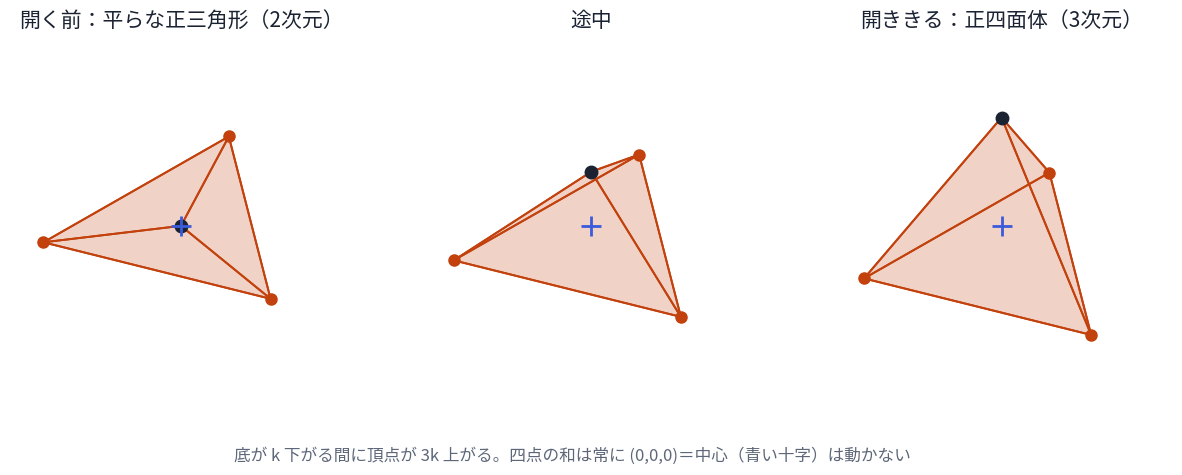

Python code for this plot: (Note: this script raises an exception after producing the figure.)
# 記事用の動かない説明図（座標は整数で作り、描画だけ浮動小数）
import itertools, math
import matplotlib; matplotlib.use('Agg')
import matplotlib.pyplot as plt
from matplotlib.patches import Polygon, Circle
plt.rcParams['font.family']='Noto Sans CJK JP'
INK='#1b2333'; MUT='#5d6779'; LINE='#cfd5df'; A='#c2410c'; B='#0f766e'; D='#7c3aed'; F='#1d4ed8'; ACC='#3b5bdb'
ROW=[A,B,D,F]
OUT='/home/claude/mol/images/'

def view(p,yaw=0.6,pitch=0.35):
    x,y,z=p; cy,sy=math.cos(yaw),math.sin(yaw)
    X=x*cy-y*sy; Y0=x*sy+y*cy; cp,sp=math.cos(pitch),math.sin(pitch)
    return (X, z*cp-Y0*sp, z*sp+Y0*cp)
def axview(p,pitch=0.75):  # (1,1,1) を縦に
    x,y,z=p; a=(x-y)/math.sqrt(2); b=(x+y-2*z)/math.sqrt(6); c=(x+y+z)/math.sqrt(3)
    return view((a,b,c),0.35,pitch)
def tri2d(ax,pts,fc,ec,alpha=0.35,lw=1.6,ls='-'):
    ax.add_patch(Polygon(pts,closed=True,fc=fc,ec=ec,alpha=alpha,lw=0))
    ax.add_patch(Polygon(pts,closed=True,fill=False,ec=ec,lw=lw,ls=ls))
def setup(ax,title=None):
    ax.set_aspect('equal'); ax.axis('off')
    if title: ax.set_title(title,fontsize=15,color=INK,pad=10)

# 図1 水素：平らな三角形 → 正四面体（中心固定、m=1 の整数）
m=1
def hyd(k):
    base=[(4*m-k,-2*m-k,-2*m-k),(-2*m-k,4*m-k,-2*m-k),(-2*m-k,-2*m-k,4*m-k)]; ap=(3*k,3*k,3*k); return base,ap
fig,axs=plt.subplots(1,3,figsize=(15,5.4))
for ax,k,t in zip(axs,[0,0.5,1],['開く前：平らな正三角形（2次元）','途中','開ききる：正四面体（3次元）']):
    base,ap=hyd(k); P=[axview(p) for p in base]; Q=axview(ap)
    faces=[[P[0],P[1],P[2]],[P[0],P[1],Q],[P[1],P[2],Q],[P[2],P[0],Q]]
    for f in sorted(faces,key=lambda f:sum(p[2] for p in f)):
        tri2d(ax,[(p[0],p[1]) for p in f],A,A,0.12,1.4)
    for p in P: ax.plot(p[0],p[1],'o',color=A,ms=8)
    ax.plot(Q[0],Q[1],'o',color=INK,ms=9)
    o=axview((0,0,0)); ax.plot(o[0],o[1],'+',color=ACC,ms=14,mew=2)
    ax.set_xlim(-6,6); ax.set_ylim(-5,6.5); setup(ax,t)
fig.text(0.5,0.02,'底が k 下がる間に頂点が 3k 上がる。四点の和は常に (0,0,0)＝中心（青い十字）は動かない',ha='center',color=MUT,fontsize=12)
fig.savefig(OUT+'fig1_hydrogen.png',dpi=110,bbox_inches='tight',facecolor='white'); plt.close(fig)

# 図2 ヘリウム：六芒星（閉じた）と星型八面体（開いた、立方体の面に×）
fig,axs=plt.subplots(1,2,figsize=(12,6))
ax=axs[0]
for s,c,ls in[(1,A,'-'),(-1,B,'--')]:
    pts=[(s*math.cos(math.pi/2+2*math.pi*j/3),s*math.sin(math.pi/2+2*math.pi*j/3)) for j in range(3)]
    tri2d(ax,pts,c,c,0.2,2.2,ls)
ax.plot(0,0,'+',color=ACC,ms=14,mew=2); ax.set_xlim(-1.3,1.3); ax.set_ylim(-1.3,1.3)
setup(ax,'閉じたとき：一つの面に互い違いの二枚（六芒星）')
ax=axs[1]
V=[p for p in itertools.product((-1,1),repeat=3)]
for p,q in itertools.combinations(V,2):
    if sum(a!=b for a,b in zip(p,q))==1:
        P,Q=view(p),view(q); ax.plot([P[0],Q[0]],[P[1],Q[1]],color=LINE,lw=1.5,ls=':')
TA=[p for p in V if p[0]*p[1]*p[2]>0]; TB=[p for p in V if p[0]*p[1]*p[2]<0]
for T,c,ls in[(TA,A,'-'),(TB,B,'--')]:
    for p,q in itertools.combinations(T,2):
        P,Q=view(p),view(q); ax.plot([P[0],Q[0]],[P[1],Q[1]],color=c,lw=2.4,ls=ls)
    for p in T: P=view(p); ax.plot(P[0],P[1],'o',color=c,ms=8)
for p in[(1,0,0),(-1,0,0),(0,1,0),(0,-1,0),(0,0,1),(0,0,-1)]:
    P=view(p); ax.plot(P[0],P[1],'o',color=ACC,ms=6)
ax.set_xlim(-1.9,1.9); ax.set_ylim(-1.9,1.9)
setup(ax,'開いたとき：星型八面体（立方体の各面に×）')
fig.text(0.5,0.02,'橙＝水素の正四面体、緑＝その点対称の鏡像。青い点は面の中心＝×の交点（芯の正八面体の頂点）',ha='center',color=MUT,fontsize=12)
fig.savefig(OUT+'fig2_helium.png',dpi=110,bbox_inches='tight',facecolor='white'); plt.close(fig)

# 図3 一つの面の網：一辺 n=4、段 1・3・5・7
fig,ax=plt.subplots(figsize=(8,7.4))
n=4; h=math.sqrt(3)/2
def P2(i,j): return (j-i/2, -i*h)   # i：段、j：段の中の位置
for i in range(n):
    for j in range(i+1):
        tri2d(ax,[P2(i,j),P2(i+1,j),P2(i+1,j+1)],ROW[i],ROW[i],0.55,1.2)
    for j in range(i):
        tri2d(ax,[P2(i,j),P2(i,j+1),P2(i+1,j+1)],ROW[i],ROW[i],0.22,1.2)
    ax.text(n/2+0.55-(n-1-i)*0.5+ (n-1-i)*0.5, -(i+0.5)*h, f'{2*i+1} 個', va='center',fontsize=13,color=ROW[i])
ax.set_xlim(-2.4,3.4); ax.set_ylim(-n*h-0.3,0.4)
setup(ax,'正四面体の一つの面を一辺4で割った網')
fig.text(0.5,0.03,'角から段ごとに 1・3・5・7 個。濃い＝上向き、淡い＝下向き。合わせて 16＝4²',ha='center',color=MUT,fontsize=12)
fig.savefig(OUT+'fig3_face_rows.png',dpi=110,bbox_inches='tight',facecolor='white'); plt.close(fig)

# 図4 球に閉じた網 n=1..4（中心の光源から投影）
TAi=[(1,1,1),(1,-1,-1),(-1,1,-1),(-1,-1,1)]; FA=[(0,1,2),(0,1,3),(0,2,3),(1,2,3)]
def net(n):
    pts={}; tris=[]
    for f in FA:
        A_,B_,C_=(TAi[i] for i in f)
        def pt(a,b):
            c=n-a-b; return tuple(a*A_[k]+b*B_[k]+c*C_[k] for k in range(3))
        for a in range(n):
            for b in range(n-a):
                tris.append((pt(a,b),pt(a+1,b),pt(a,b+1)))
                if a+b<=n-2: tris.append((pt(a+1,b),pt(a,b+1),pt(a+1,b+1)))
    P=set(p for t in tris for p in t); E=set()
    for t in tris:
        for u,v in((t[0],t[1]),(t[1],t[2]),(t[2],t[0])): E.add(tuple(sorted((u,v))))
    return tris,P,E
fig,axs=plt.subplots(1,4,figsize=(18,5.2))
for ax,n in zip(axs,[1,2,3,4]):
    tris,P,E=net(n)
    def sph(p): r=math.sqrt(sum(x*x for x in p)); return view(tuple(x/r for x in p))
    for t in sorted(tris,key=lambda t:sum(sph(p)[2] for p in t)):
        Q=[sph(p) for p in t]; front=sum(q[2] for q in Q)>0
        tri2d(ax,[(q[0],q[1]) for q in Q],A,A,0.18 if front else 0.05,1.2 if front else 0.4)
    ax.set_xlim(-1.15,1.15); ax.set_ylim(-1.15,1.15)
    setup(ax,f'n＝{n}　点 {len(P)}＝{len(P)-2}＋2')
    ax.text(0,-1.32,f'面 {len(tris)}・辺 {len(E)}',ha='center',color=MUT,fontsize=12)
fig.text(0.5,-0.03,'正四面体の面を一辺 n で割り、中心の光源から球へ投影。点＝辺−面＋2＝2n²＋2、点−2 が 2・8・18・32',ha='center',color=MUT,fontsize=12)
fig.savefig(OUT+'fig4_sphere_nets.png',dpi=110,bbox_inches='tight',facecolor='white'); plt.close(fig)

# 図5 殻の大きさ：半径 ∝ n と ∝ n²（断面の同心円）
fig,axs=plt.subplots(1,2,figsize=(13,6.6))
for ax,pw,t in zip(axs,[1,2],['目盛りの長さをそろえる：半径 1：2：3：4','目盛りの長さも n 倍：半径 1：4：9：16']):
    R=max(k**pw for k in range(1,5))
    for k,c in zip(range(1,5),ROW):
        r=k**pw/R; ax.add_patch(Circle((0,0),r,fill=False,ec=c,lw=2.4))
        ax.text(r*0.72+0.02,r*0.72+0.02,'KLMN'[k-1],color=c,fontsize=14,fontweight='bold')
    ax.plot(0,0,'+',color=ACC,ms=12,mew=2); ax.set_xlim(-1.1,1.1); ax.set_ylim(-1.1,1.1); setup(ax,t)
fig.text(0.5,0.02,'どちらも殻 n の点の数は 2n²＋2。右は水素型の殻の半径（n² に比例）と同じ比',ha='center',color=MUT,fontsize=12)
fig.savefig(OUT+'fig5_scale.png',dpi=110,bbox_inches='tight',facecolor='white'); plt.close(fig)
print('ok')
